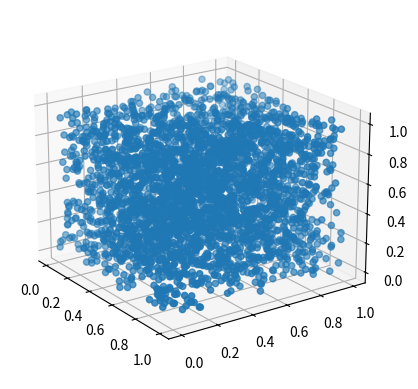

Reproduce this figure in Python.
import matplotlib.pyplot as plt
import numpy as np
# Set initial Seeds
x = 42

# Generate 10000ish randomn number with walrus operator
rec = [(x := (65539 * x) % (2**31)) for _ in range(10000+2)]

rec1 = np.array(rec[0::3])/2**31
rec2 = np.array(rec[1::3])/2**31
rec3 = np.array(rec[2::3])/2**31

ax = plt.figure().add_subplot(projection='3d')
ax.scatter3D(rec1, rec2, rec3)

# Customize the view angle so it's easier to see that the scatter points lie
# on the plane y=0
ax.view_init(elev=20., azim=-35, roll=0)

plt.show()
